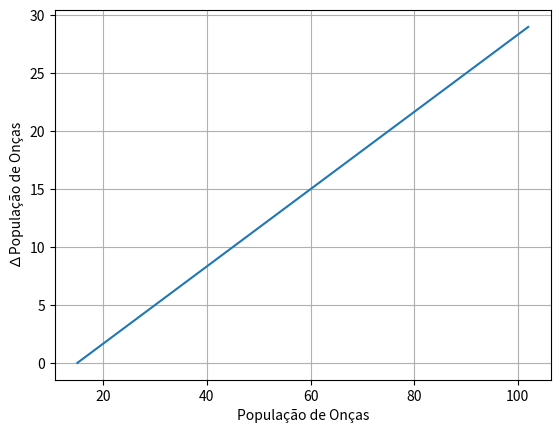

Generate this figure with matplotlib:
print("Onças 30 Meses")
Oncas=[0]*30
Oncas[0]=15
Oncas[1]=18
i=0
while (i<29):
    Oncas[i+1]=Oncas[i]+4-1
    i=i+1
print(Oncas)

import matplotlib.pyplot as plt
import numpy as np

lista_x=np.arange(0,30)
plt.plot(Oncas,lista_x)
plt.xlabel("População de Onças")
plt.ylabel("∆População de Onças")
plt.grid(True)
plt.show()

